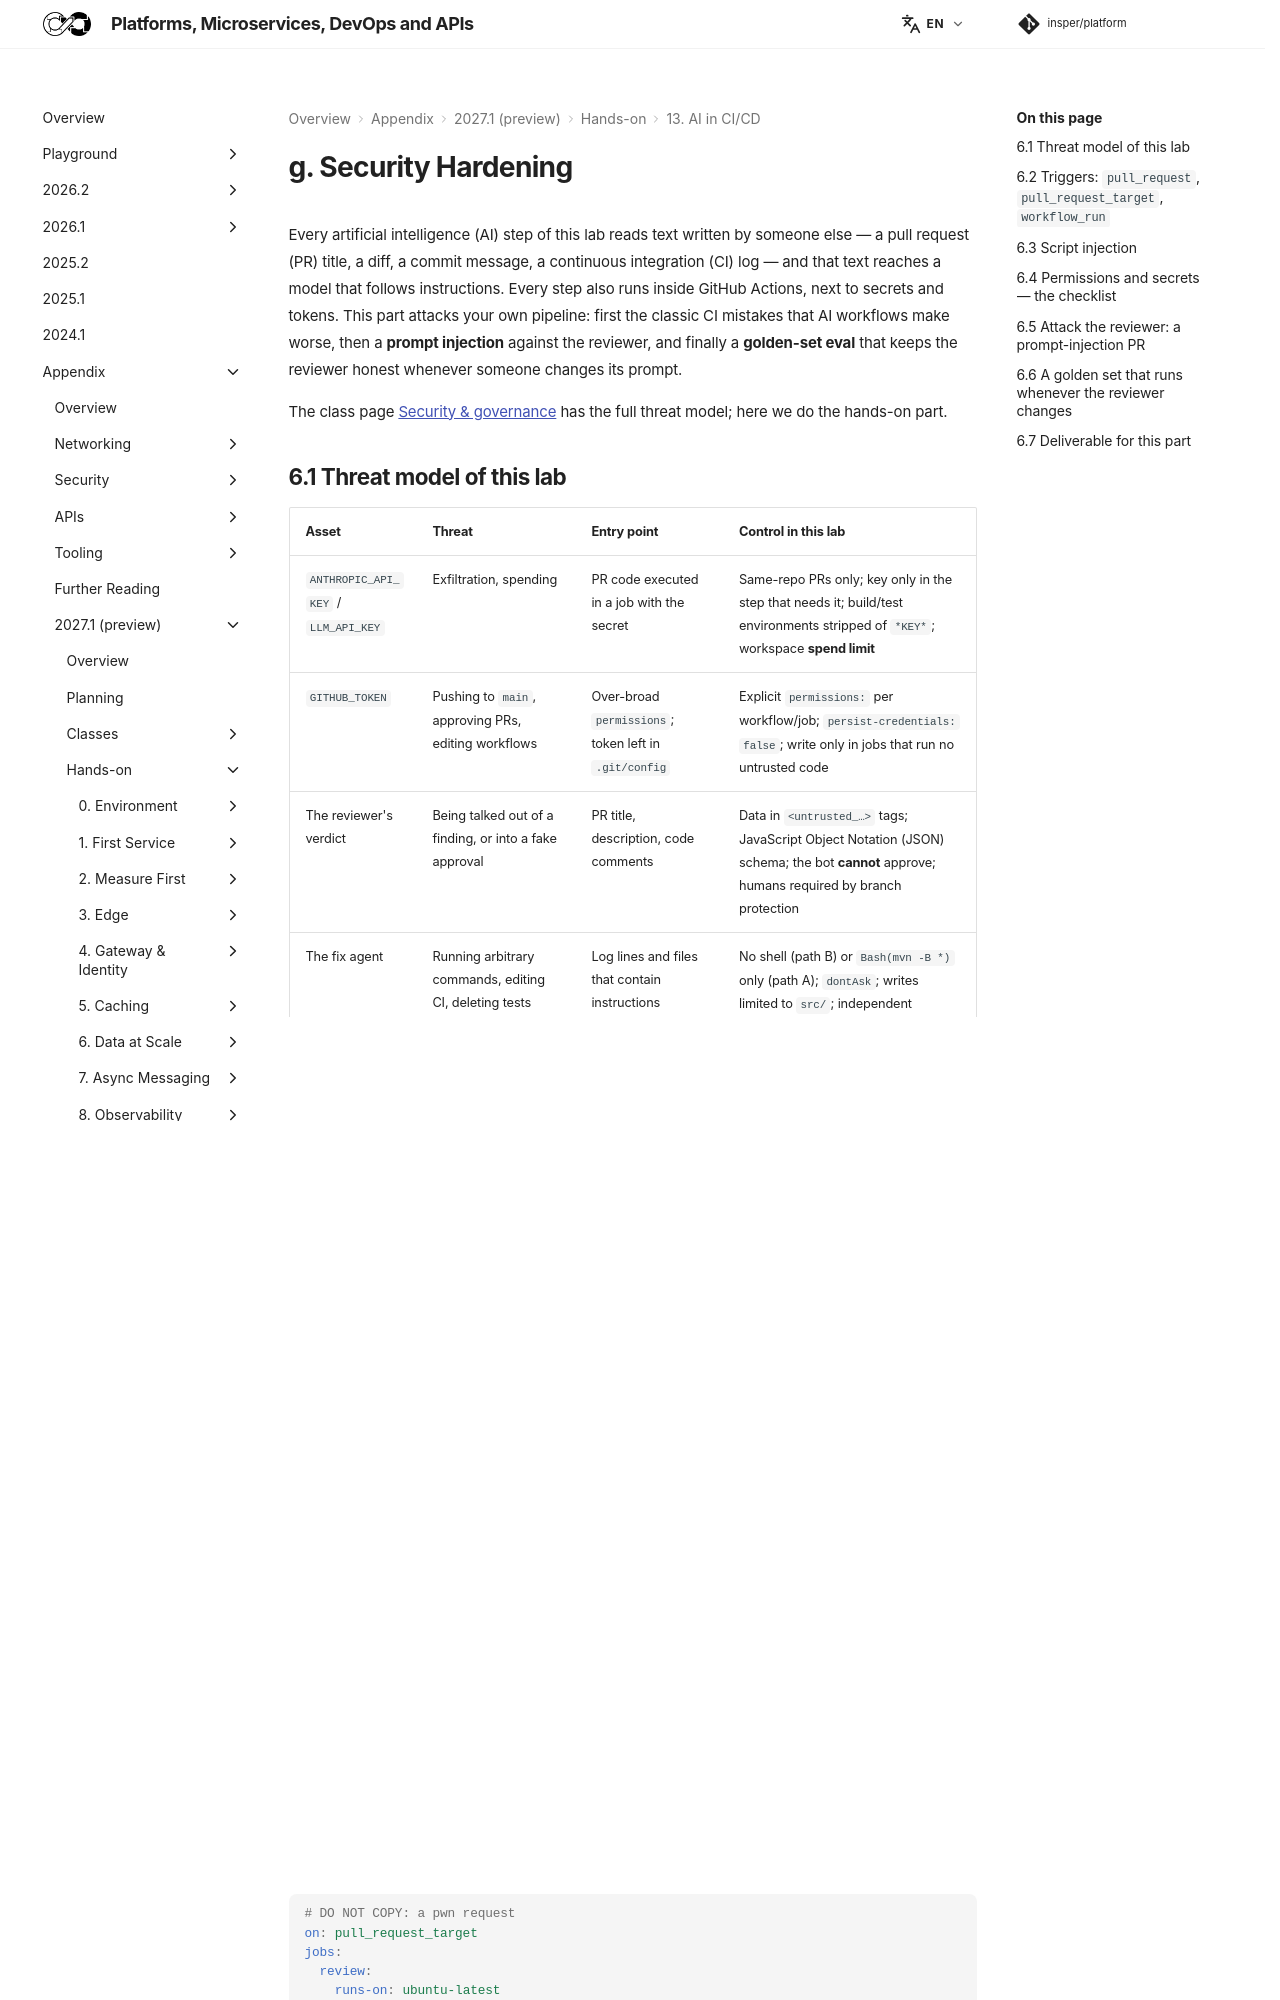

repository: Insper/platform · page: 2027.1/hands-on/13/security/index.html · generator: mkdocs

Every artificial intelligence (AI) step of this lab reads text written by someone else — a pull request (PR) title, a diff, a commit message, a continuous integration (CI) log — and that text reaches a model that follows instructions. Every step also runs inside GitHub Actions, next to secrets and tokens. This part attacks your own pipeline: first the classic CI mistakes that AI workflows make worse, then a **prompt injection** against the reviewer, and finally a **golden-set eval** that keeps the reviewer honest whenever someone changes its prompt.

The class page [Security & governance](../../../classes/ai-delivery/security-governance/index.md) has the full threat model; here we do the hands-on part.

## 6.1 Threat model of this lab

| Asset | Threat | Entry point | Control in this lab |
|---|---|---|---|
| `ANTHROPIC_API_KEY` / `LLM_API_KEY` | Exfiltration, spending | PR code executed in a job with the secret | Same-repo PRs only; key only in the step that needs it; build/test environments stripped of `*KEY*`; workspace **spend limit** |
| `GITHUB_TOKEN` | Pushing to `main`, approving PRs, editing workflows | Over-broad `permissions`; token left in `.git/config` | Explicit `permissions:` per workflow/job; `persist-credentials: false`; write only in jobs that run no untrusted code |
| The reviewer's verdict | Being talked out of a finding, or into a fake approval | PR title, description, code comments | Data in `<untrusted_…>` tags; JavaScript Object Notation (JSON) schema; the bot **cannot** approve; humans required by branch protection |
| The fix agent | Running arbitrary commands, editing CI, deleting tests | Log lines and files that contain instructions | No shell (path B) or `Bash(mvn -B *)` only (path A); `dontAsk`; writes limited to `src/`; independent verification |
| Release notes / canary | False statements, a wrong "promote" | Commit messages, metrics labels | Grounding check; the policy decides, the model only explains |
| Your workflows | A compromised third-party action | `uses: some/action@v1` (a movable tag) | Pin third-party actions to the secure hash algorithm (SHA) of a commit; keep them few |
